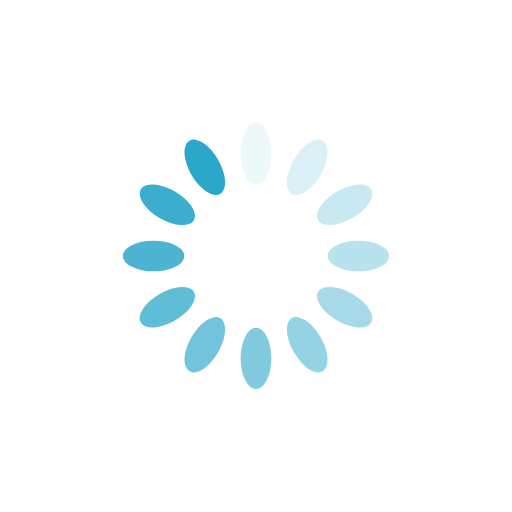
t = 0.00 s
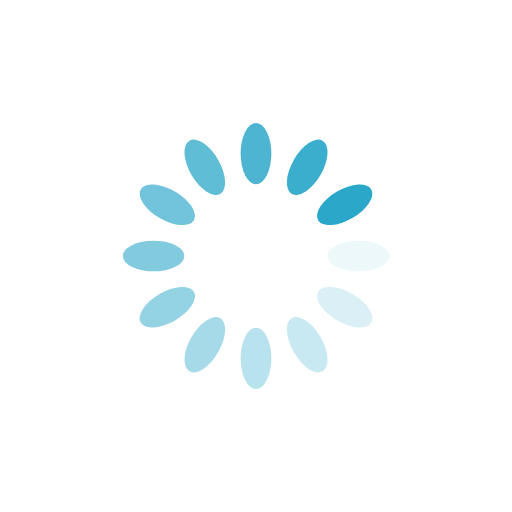
t = 0.25 s
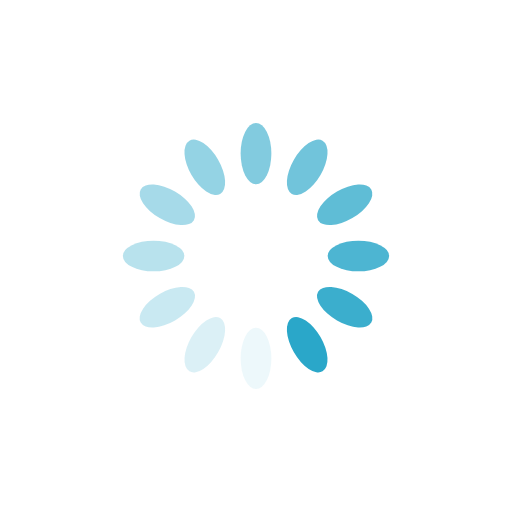
t = 0.50 s
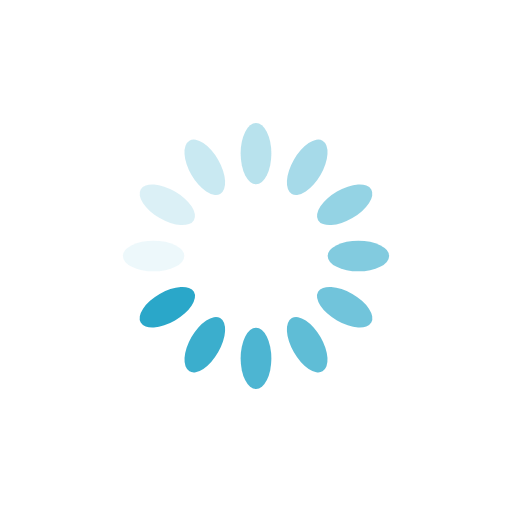
t = 0.75 s

The animated SVG that drew these frames (rendered in a browser with its animation timeline set to each time). Animation: 12 SMIL elements (animate=12); one cycle of 1.00 s, repeats indefinitely.

<?xml version="1.0" encoding="utf-8"?>
<svg xmlns="http://www.w3.org/2000/svg" xmlns:xlink="http://www.w3.org/1999/xlink" style="margin: auto; background: rgb(255, 255, 255); display: block; shape-rendering: auto;" width="84px" height="84px" viewBox="0 0 100 100" preserveAspectRatio="xMidYMid">
<g transform="rotate(0 50 50)">
  <rect x="47" y="24" rx="3" ry="6" width="6" height="12" fill="#2aa7c9">
    <animate attributeName="opacity" values="1;0" keyTimes="0;1" dur="1s" begin="-0.9166666666666666s" repeatCount="indefinite"></animate>
  </rect>
</g><g transform="rotate(30 50 50)">
  <rect x="47" y="24" rx="3" ry="6" width="6" height="12" fill="#2aa7c9">
    <animate attributeName="opacity" values="1;0" keyTimes="0;1" dur="1s" begin="-0.8333333333333334s" repeatCount="indefinite"></animate>
  </rect>
</g><g transform="rotate(60 50 50)">
  <rect x="47" y="24" rx="3" ry="6" width="6" height="12" fill="#2aa7c9">
    <animate attributeName="opacity" values="1;0" keyTimes="0;1" dur="1s" begin="-0.75s" repeatCount="indefinite"></animate>
  </rect>
</g><g transform="rotate(90 50 50)">
  <rect x="47" y="24" rx="3" ry="6" width="6" height="12" fill="#2aa7c9">
    <animate attributeName="opacity" values="1;0" keyTimes="0;1" dur="1s" begin="-0.6666666666666666s" repeatCount="indefinite"></animate>
  </rect>
</g><g transform="rotate(120 50 50)">
  <rect x="47" y="24" rx="3" ry="6" width="6" height="12" fill="#2aa7c9">
    <animate attributeName="opacity" values="1;0" keyTimes="0;1" dur="1s" begin="-0.5833333333333334s" repeatCount="indefinite"></animate>
  </rect>
</g><g transform="rotate(150 50 50)">
  <rect x="47" y="24" rx="3" ry="6" width="6" height="12" fill="#2aa7c9">
    <animate attributeName="opacity" values="1;0" keyTimes="0;1" dur="1s" begin="-0.5s" repeatCount="indefinite"></animate>
  </rect>
</g><g transform="rotate(180 50 50)">
  <rect x="47" y="24" rx="3" ry="6" width="6" height="12" fill="#2aa7c9">
    <animate attributeName="opacity" values="1;0" keyTimes="0;1" dur="1s" begin="-0.4166666666666667s" repeatCount="indefinite"></animate>
  </rect>
</g><g transform="rotate(210 50 50)">
  <rect x="47" y="24" rx="3" ry="6" width="6" height="12" fill="#2aa7c9">
    <animate attributeName="opacity" values="1;0" keyTimes="0;1" dur="1s" begin="-0.3333333333333333s" repeatCount="indefinite"></animate>
  </rect>
</g><g transform="rotate(240 50 50)">
  <rect x="47" y="24" rx="3" ry="6" width="6" height="12" fill="#2aa7c9">
    <animate attributeName="opacity" values="1;0" keyTimes="0;1" dur="1s" begin="-0.25s" repeatCount="indefinite"></animate>
  </rect>
</g><g transform="rotate(270 50 50)">
  <rect x="47" y="24" rx="3" ry="6" width="6" height="12" fill="#2aa7c9">
    <animate attributeName="opacity" values="1;0" keyTimes="0;1" dur="1s" begin="-0.16666666666666666s" repeatCount="indefinite"></animate>
  </rect>
</g><g transform="rotate(300 50 50)">
  <rect x="47" y="24" rx="3" ry="6" width="6" height="12" fill="#2aa7c9">
    <animate attributeName="opacity" values="1;0" keyTimes="0;1" dur="1s" begin="-0.08333333333333333s" repeatCount="indefinite"></animate>
  </rect>
</g><g transform="rotate(330 50 50)">
  <rect x="47" y="24" rx="3" ry="6" width="6" height="12" fill="#2aa7c9">
    <animate attributeName="opacity" values="1;0" keyTimes="0;1" dur="1s" begin="0s" repeatCount="indefinite"></animate>
  </rect>
</g>
<!-- [ldio] generated by https://loading.io/ --></svg>
